The GitHub repository mattycars/rt_img_class_pytorch contains a labelled image folder "inputs" with 4 categories: glide, loose, none, slab. Examples follow, each with its label.

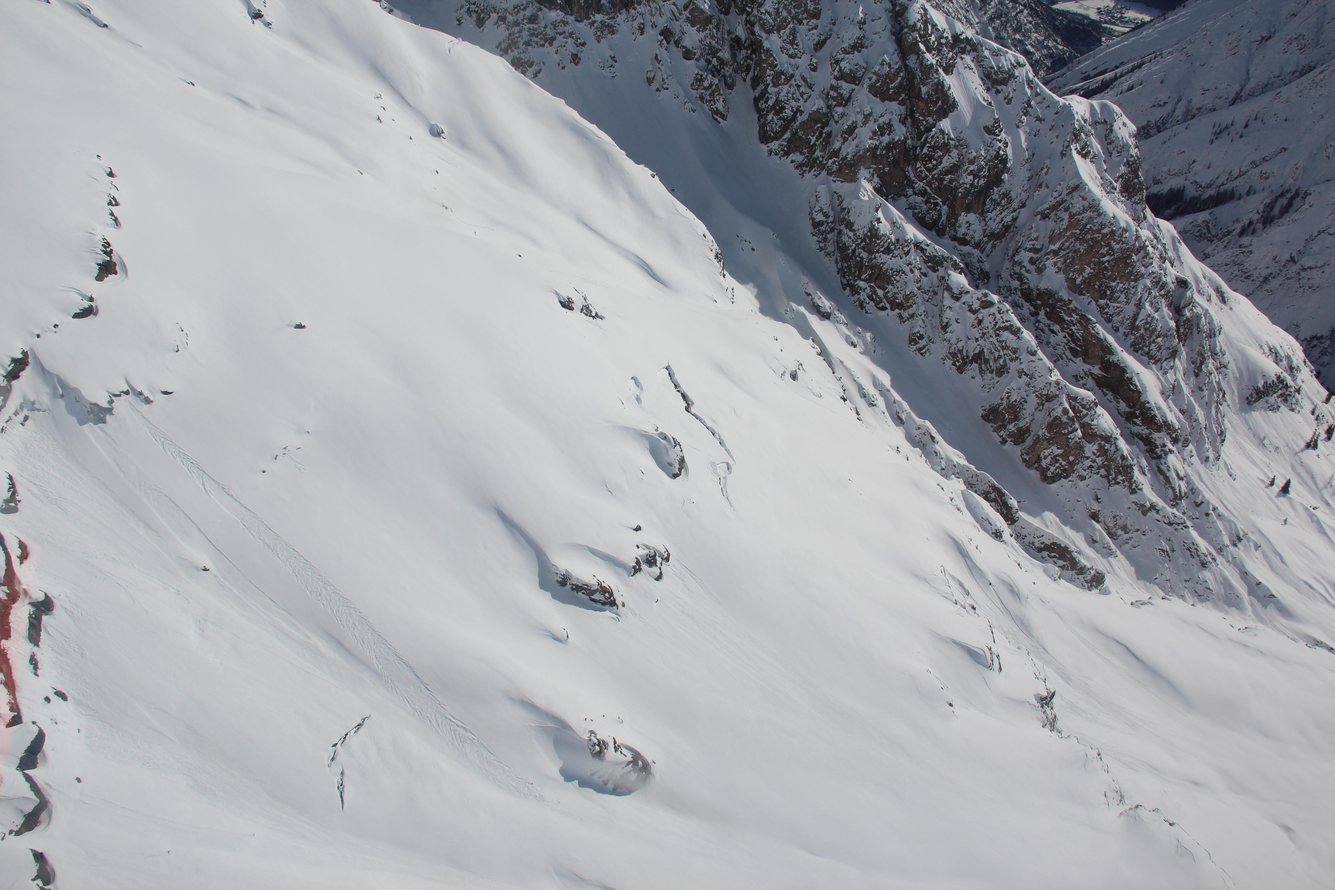
Label: loose

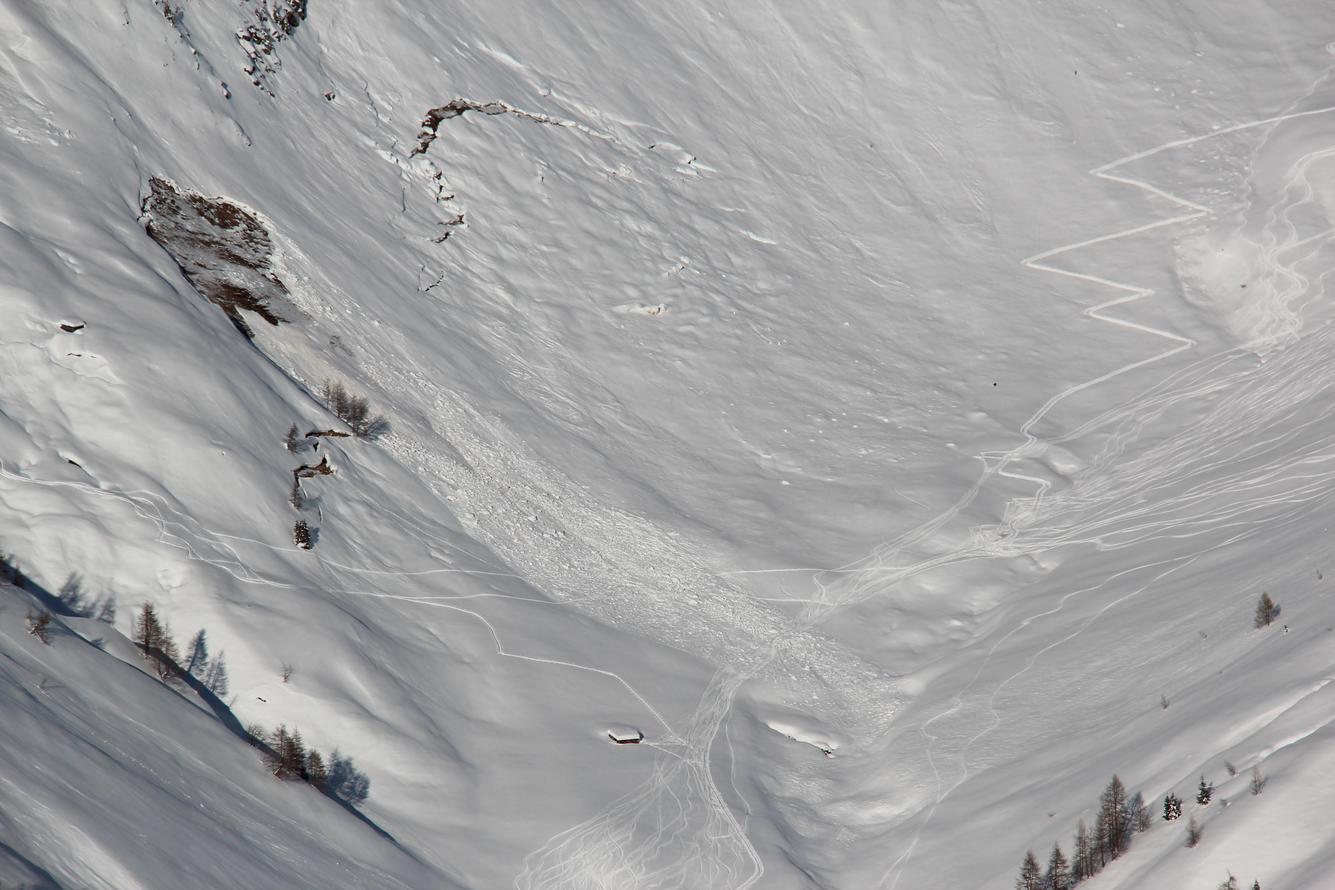
Label: glide

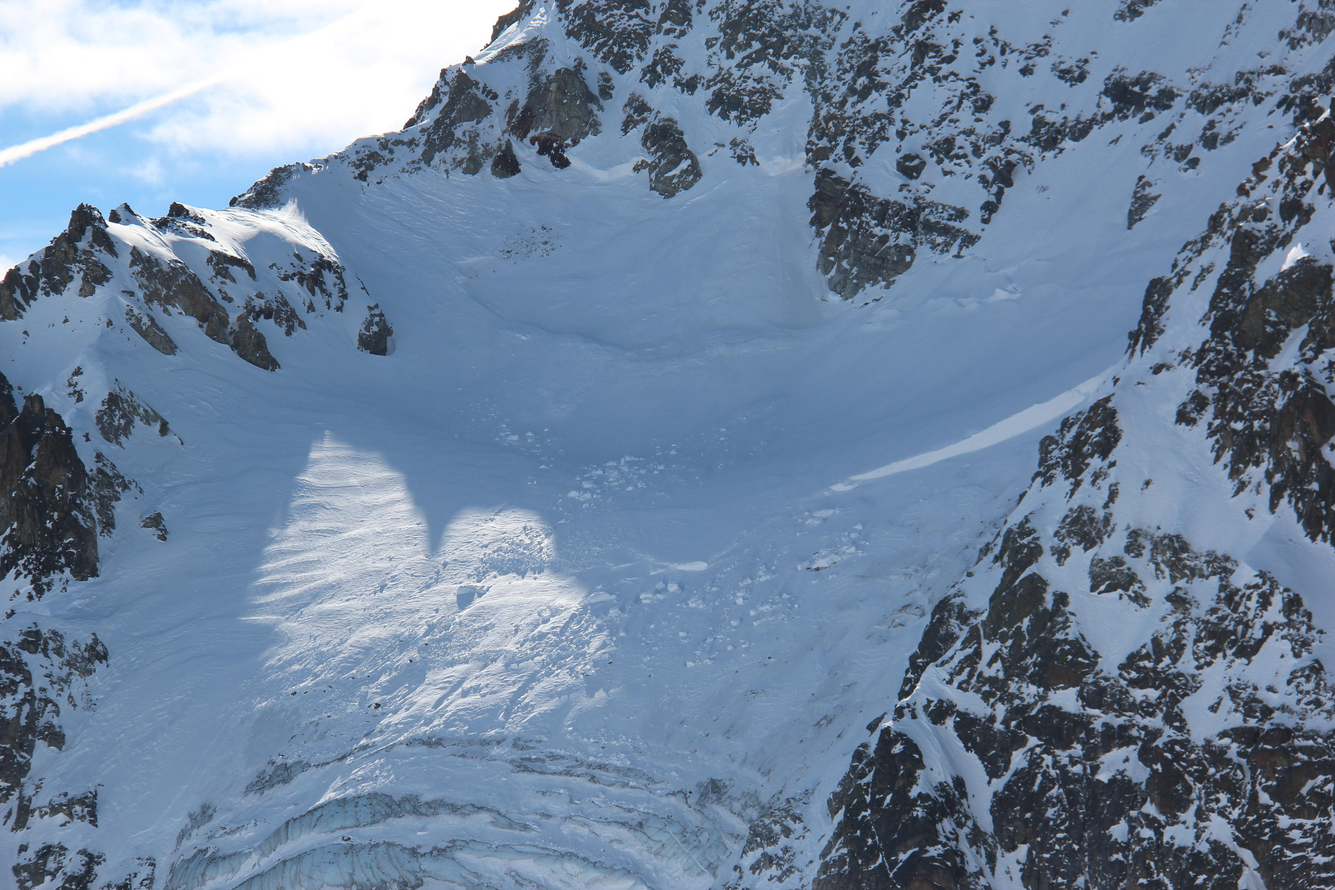
Label: slab

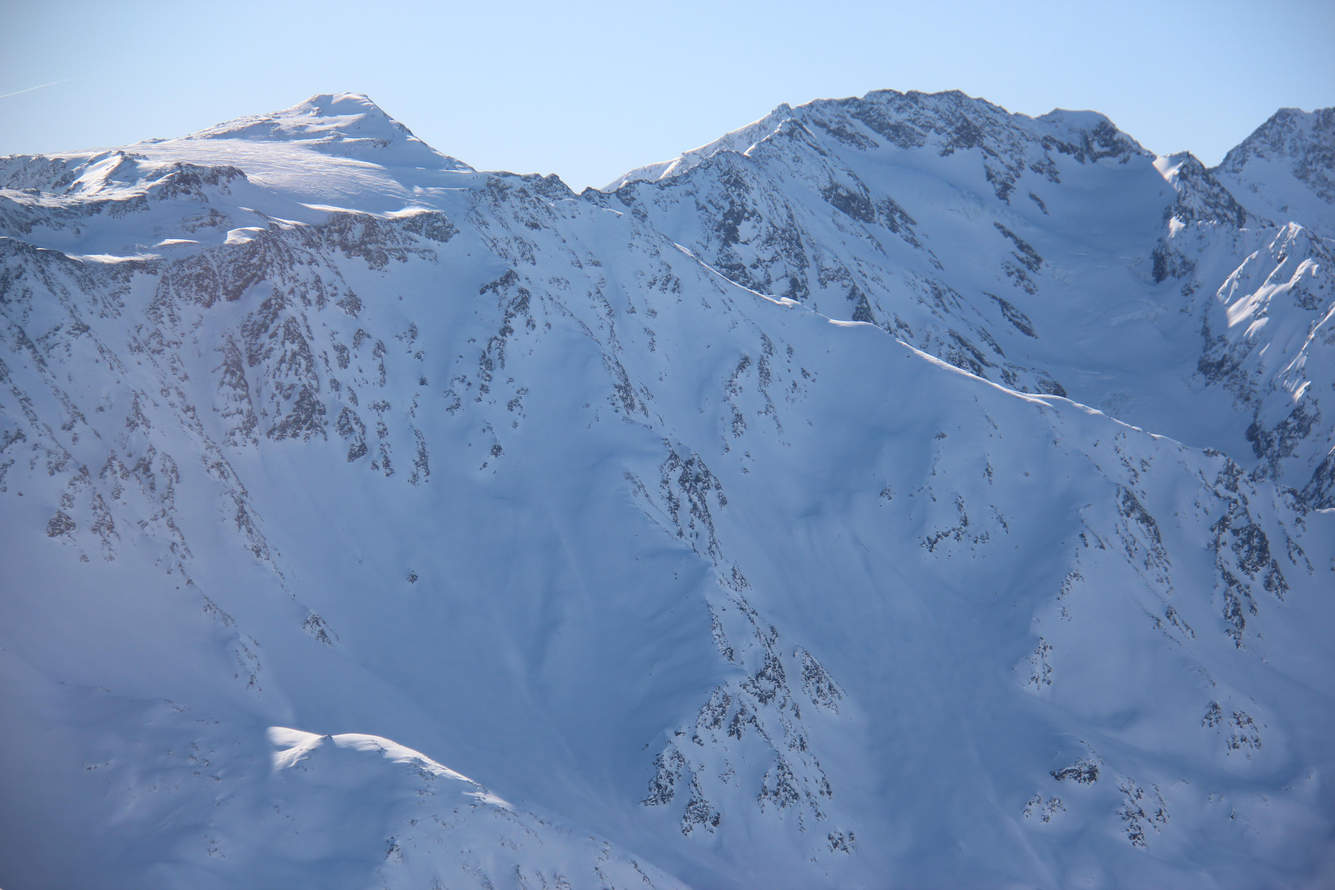
Label: none

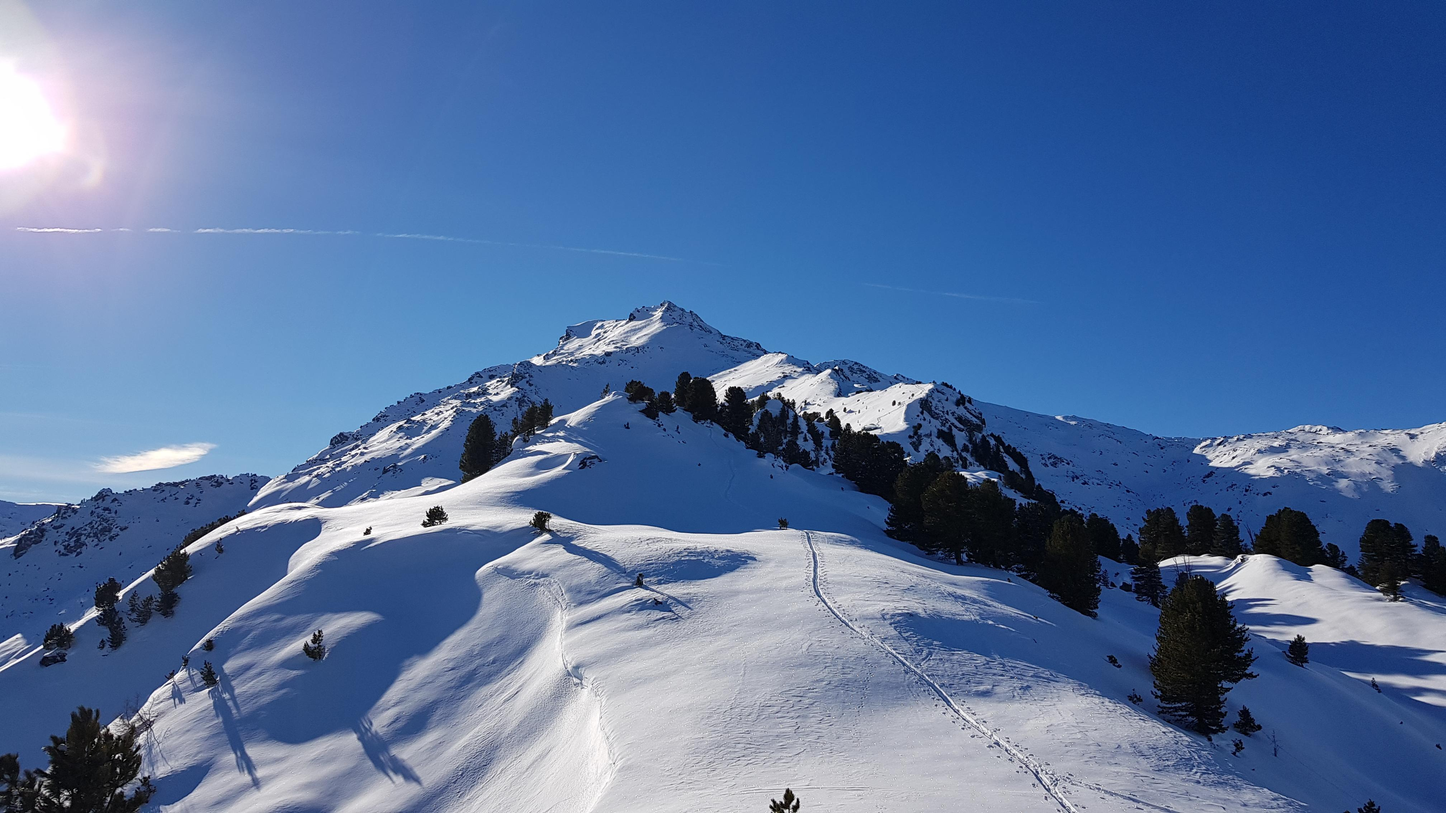
Label: none

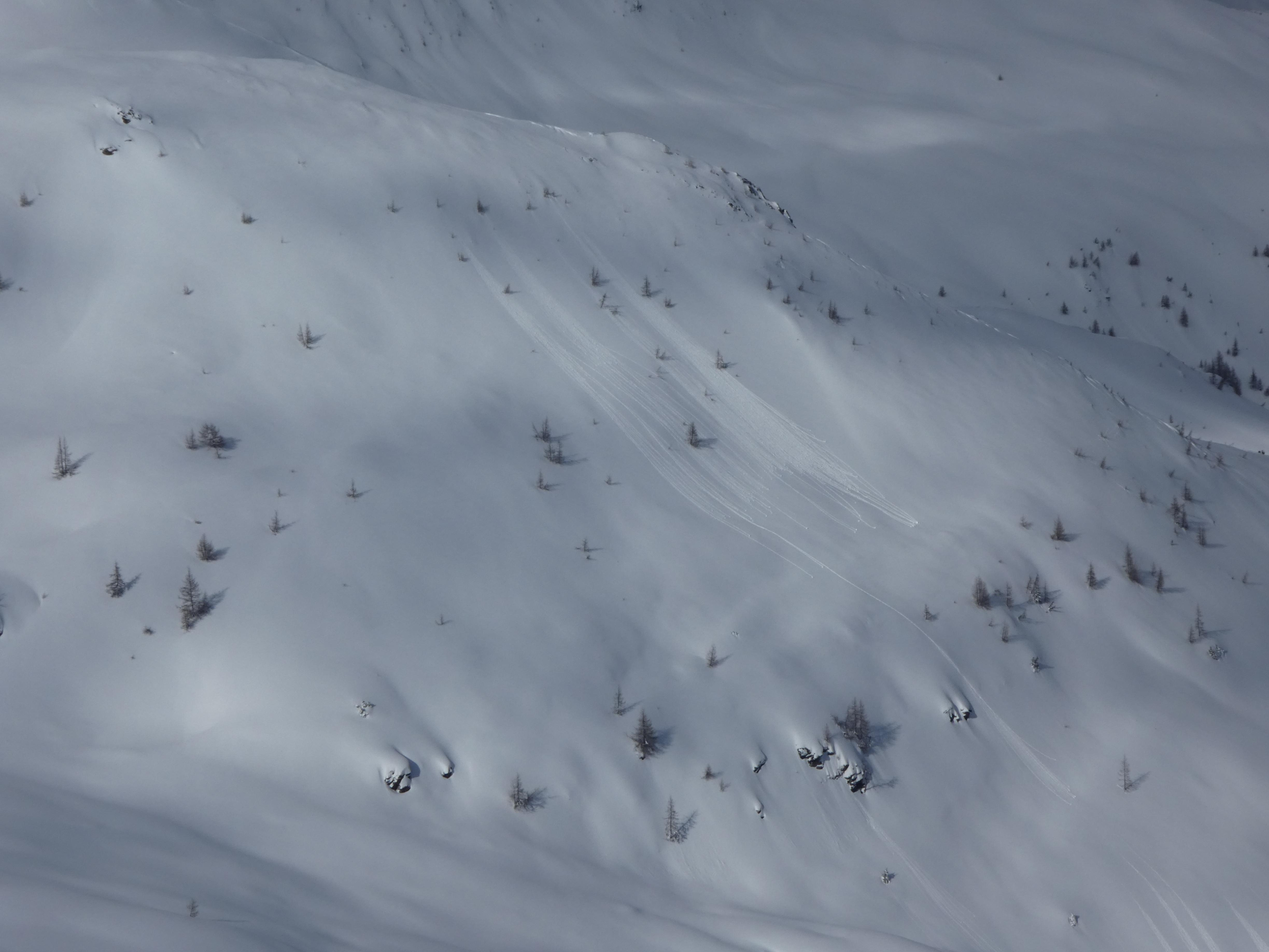
Label: loose
